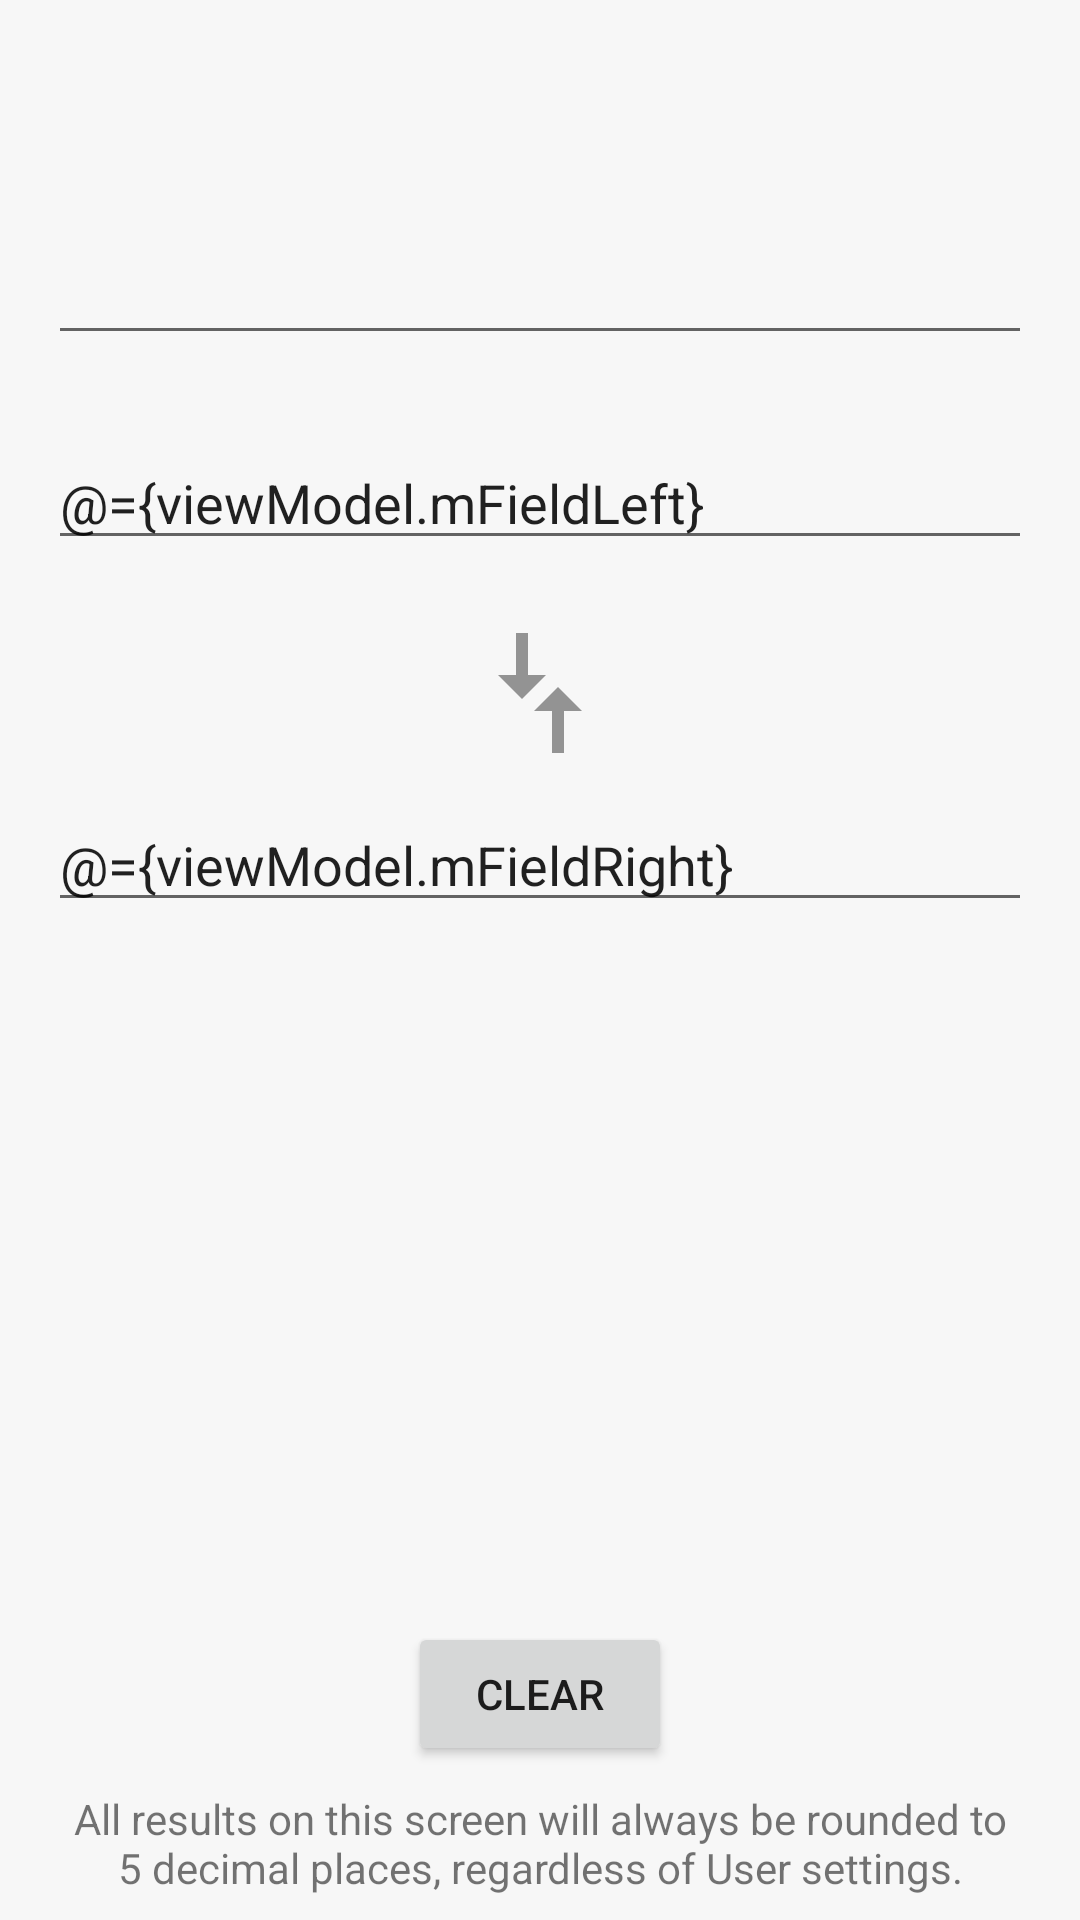

Produce the Android XML layout that renders to this screen, including the resource entries it uses.
<!-- AndroidManifest.xml: application theme AppTheme -->
<!-- res/layout/activity_conversion_new.xml -->
<?xml version="1.0" encoding="utf-8"?>
<layout xmlns:android="http://schemas.android.com/apk/res/android"
    xmlns:app="http://schemas.android.com/apk/res-auto"
    xmlns:tools="http://schemas.android.com/tools">

    <data>

        <variable
            name="viewModel"
            type="com.octrobi.rdpocketpal.conversions.ConversionViewModel" />
    </data>

    <androidx.constraintlayout.widget.ConstraintLayout
        android:id="@+id/conv_top_level_layout"
        android:layout_width="match_parent"
        android:layout_height="match_parent"
        android:background="@color/cardViewBackgroundLight"
        android:paddingStart="@dimen/margin_large"
        android:paddingEnd="@dimen/margin_large"
        tools:context=".conversions.ConversionActivity">

        
        <View
            android:id="@+id/conv_top_anchor"
            android:layout_width="match_parent"
            android:layout_height="2dp"
            app:layout_constraintBottom_toTopOf="@+id/conv_scrollView"
            app:layout_constraintEnd_toEndOf="parent"
            app:layout_constraintStart_toStartOf="parent"
            app:layout_constraintTop_toTopOf="parent"
            app:layout_constraintVertical_chainStyle="spread_inside" />

        
        <androidx.core.widget.NestedScrollView
            android:id="@+id/conv_scrollView"
            android:layout_width="match_parent"
            android:layout_height="0dp"
            android:fillViewport="true"
            app:layout_constraintBottom_toTopOf="@+id/conv_settings_note"
            app:layout_constraintTop_toBottomOf="@+id/conv_top_anchor">

            
            <androidx.constraintlayout.widget.ConstraintLayout
                android:id="@+id/conv_internal_layout"
                android:layout_width="match_parent"
                android:layout_height="match_parent">

                
                <com.google.android.material.textfield.TextInputLayout
                    android:id="@+id/conv_conversions_layout"
                    style="@style/Widget.App.TextInputStyle.ExposedDropdownMenu"
                    android:layout_width="match_parent"
                    android:layout_height="wrap_content"
                    android:layout_marginTop="64dp"
                    android:layout_marginBottom="@dimen/margin_large"
                    app:layout_constraintBottom_toTopOf="@+id/conv_field_left_layout"
                    app:layout_constraintEnd_toEndOf="parent"
                    app:layout_constraintStart_toStartOf="parent"
                    app:layout_constraintTop_toTopOf="parent">

                    <AutoCompleteTextView
                        android:id="@+id/conv_conversions_auto_complete_textview"
                        android:layout_width="match_parent"
                        android:layout_height="wrap_content"
                        android:inputType="none"
                        tools:text="@string/text_in_to_cm"
                        tools:textSize="20sp" />

                </com.google.android.material.textfield.TextInputLayout>

                
                <com.google.android.material.textfield.TextInputLayout
                    android:id="@+id/conv_field_left_layout"
                    android:layout_width="match_parent"
                    android:layout_height="wrap_content"
                    app:errorEnabled="true"
                    app:errorMsg="@={viewModel.mFieldLeftErrorMsg}"
                    app:layout_constraintBottom_toTopOf="@+id/conv_dual_arrows"
                    app:layout_constraintEnd_toEndOf="parent"
                    app:layout_constraintStart_toStartOf="parent"
                    app:layout_constraintTop_toBottomOf="@+id/conv_conversions_layout"
                    app:suffixText="@{viewModel.mFieldLeftLabel}"
                    tools:suffixText="@string/text_in">

                    <com.google.android.material.textfield.TextInputEditText
                        android:id="@+id/conv_field_left_editText"
                        android:layout_width="match_parent"
                        android:layout_height="wrap_content"
                        android:inputType="numberDecimal"
                        android:text="@={viewModel.mFieldLeft}"
                        tools:text="1" />

                </com.google.android.material.textfield.TextInputLayout>

                
                <ImageView
                    android:id="@+id/conv_dual_arrows"
                    android:layout_width="wrap_content"
                    android:layout_height="wrap_content"
                    android:layout_marginStart="@dimen/margin_medium"
                    android:layout_marginEnd="@dimen/margin_medium"
                    android:src="@drawable/ic_compare_arrows_grey_48dp"
                    app:layout_constraintBottom_toTopOf="@id/conv_field_right_layout"
                    app:layout_constraintEnd_toEndOf="parent"
                    app:layout_constraintStart_toStartOf="parent"
                    app:layout_constraintTop_toBottomOf="@id/conv_field_left_layout"
                    tools:ignore="ContentDescription" />

                
                <com.google.android.material.textfield.TextInputLayout
                    android:id="@+id/conv_field_right_layout"
                    android:layout_width="match_parent"
                    android:layout_height="wrap_content"
                    app:errorEnabled="true"
                    app:errorMsg="@={viewModel.mFieldRightErrorMsg}"
                    app:layout_constraintBottom_toTopOf="@+id/conv_spacer"
                    app:layout_constraintEnd_toEndOf="parent"
                    app:layout_constraintStart_toStartOf="parent"
                    app:layout_constraintTop_toBottomOf="@+id/conv_dual_arrows"
                    app:suffixText="@{viewModel.mFieldRightLabel}"
                    tools:suffixText="@string/text_cm">

                    <com.google.android.material.textfield.TextInputEditText
                        android:id="@+id/conv_field_right_editText"
                        android:layout_width="match_parent"
                        android:layout_height="wrap_content"
                        android:inputType="numberDecimal"
                        android:text="@={viewModel.mFieldRight}"
                        tools:text="2.54" />

                </com.google.android.material.textfield.TextInputLayout>

                
                <View
                    android:id="@+id/conv_spacer"
                    android:layout_width="match_parent"
                    android:layout_height="0dp"
                    app:layout_constraintBottom_toTopOf="@+id/conv_clear_btn"
                    app:layout_constraintEnd_toEndOf="parent"
                    app:layout_constraintStart_toStartOf="parent"
                    app:layout_constraintTop_toBottomOf="@+id/conv_field_right_layout" />

                
                <Button
                    android:id="@+id/conv_clear_btn"
                    style="@style/ClearBtn2"
                    android:layout_width="wrap_content"
                    android:layout_height="wrap_content"
                    android:layout_marginTop="@dimen/margin_large"
                    android:onClick="@{() -> viewModel.onClearClicked()}"
                    android:text="@string/text_clear"
                    app:layout_constraintBottom_toBottomOf="parent"
                    app:layout_constraintEnd_toEndOf="parent"
                    app:layout_constraintStart_toStartOf="parent"
                    app:layout_constraintTop_toBottomOf="@id/conv_spacer" />

            </androidx.constraintlayout.widget.ConstraintLayout>

        </androidx.core.widget.NestedScrollView>

        
        <TextView
            android:id="@+id/conv_settings_note"
            android:layout_width="match_parent"
            android:layout_height="wrap_content"
            android:layout_margin="@dimen/margin_medium"
            android:gravity="center"
            android:text="@string/text_conversion_settings_note"
            app:layout_constraintBottom_toBottomOf="parent"
            app:layout_constraintTop_toBottomOf="@+id/conv_scrollView" />

    </androidx.constraintlayout.widget.ConstraintLayout>

</layout>
<!-- resources referenced by this layout -->
<resources>
  <color name="cardViewBackgroundLight">#f7f7f7</color>
  <dimen name="margin_large">16dp</dimen>
  <dimen name="margin_medium">8dp</dimen>
  <!-- drawable ic_compare_arrows_grey_48dp (drawable) -->
  <vector xmlns:android="http://schemas.android.com/apk/res/android"
      android:width="48dp"
      android:height="48dp"
      android:tint="#939393"
      android:viewportWidth="24"
      android:viewportHeight="24">
      <group
          android:rotation="90"
          android:translateX="24">
          <path
              android:fillColor="#FF000000"
              android:pathData="M9.01,14H2v2h7.01v3L13,15l-3.99,-4V14zM14.99,13v-3H22V8h-7.01V5L11,9L14.99,13z" />
      </group>
  </vector>
  <string name="text_clear">Clear</string>
  <string name="text_cm">cm</string>
  <string name="text_conversion_settings_note">All results on this screen will always be rounded
          to 5 decimal places, regardless of User settings.</string>
  <string name="text_in">in</string>
  <string name="text_in_to_cm">Inches &lt;=&gt; Centimeters</string>
  <style name="AppTheme" parent="Theme.AppCompat.Light.DarkActionBar">
          
          <item name="colorPrimary">@color/colorPrimary</item>
          <item name="colorPrimaryDark">@color/colorPrimaryDark</item>
          <item name="colorAccent">@color/colorAccent</item>
  
          
          <item name="android:windowBackground">@color/windowBackground</item>
          <item name="cardViewStyle">@style/CardViewCustomLight</item>
      </style>
  <color name="colorPrimary">#5213ab</color>
  <color name="colorPrimaryDark">#320e81</color>
  <color name="colorAccent">#118e81</color>
  <color name="windowBackground">#bebebe</color>
  <style name="CardViewCustomLight" parent="CardView">
          <item name="cardBackgroundColor">@color/cardViewBackgroundLight</item>
          <item name="cardCornerRadius">6dp</item>
      </style>
</resources>
